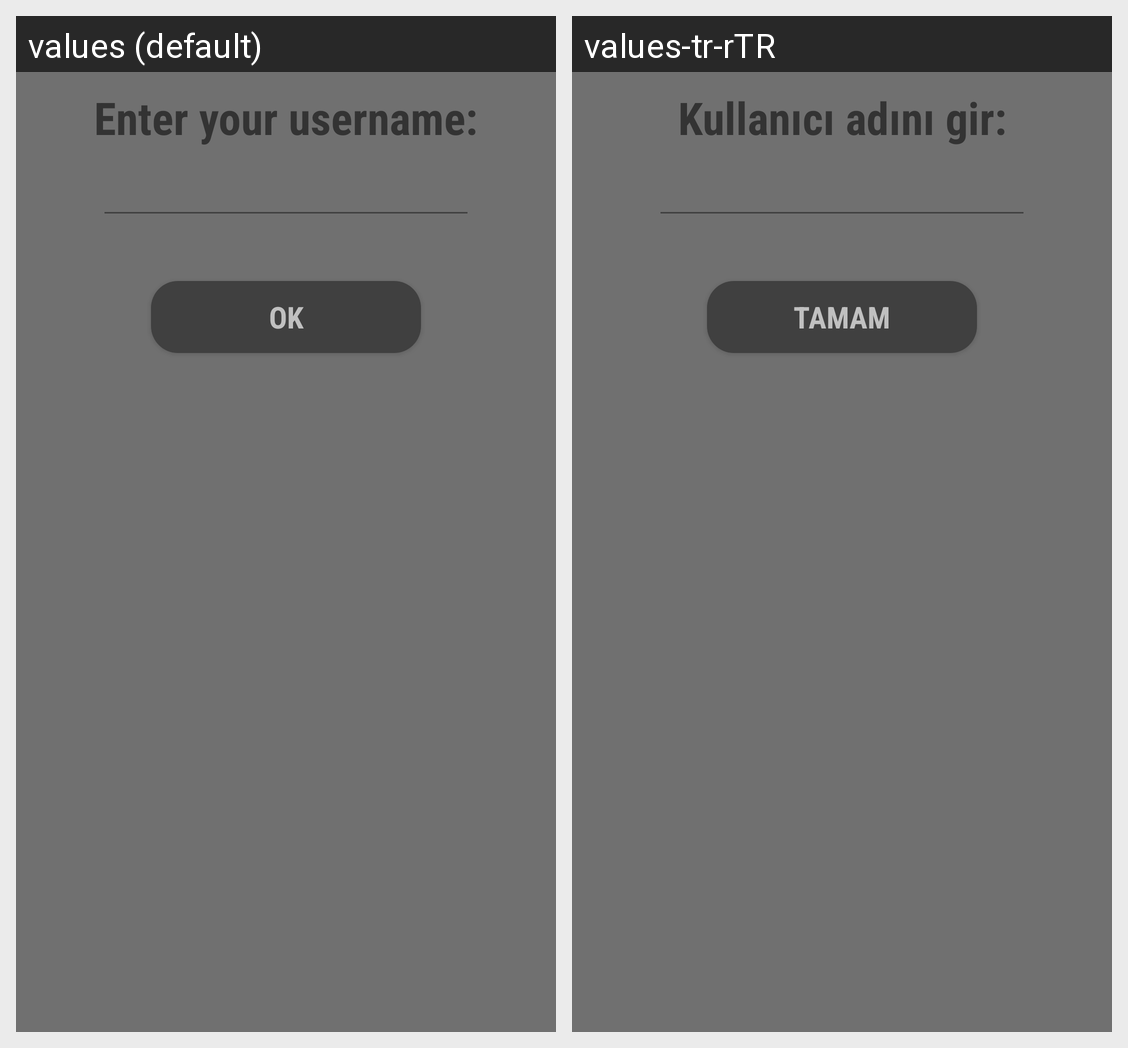

The same Android screen rendered under two of its app's locales, left to right. List the strings drawn on it with the default value and each locale's translation.
Android screen res/layout/dialog_enter_username.xml rendered under 2 locales, left to right: values (default), values-tr-rTR. Device: Nexus 5 (rendered at 1080×1920; each locale shown at half size, 540×960, under a caption strip naming it); theme Theme.Reflexive.
Strings drawn on this screen, with the default value and each locale's value (text and hints the layout hard-codes, and strings that could not be matched under every locale, appear in the picture but are not listed):

username_dialog_explanation_enter
  values: Enter your username:
  values-tr-rTR: Kullanıcı adını gir:

username_button_ok
  values: OK
  values-tr-rTR: TAMAM
